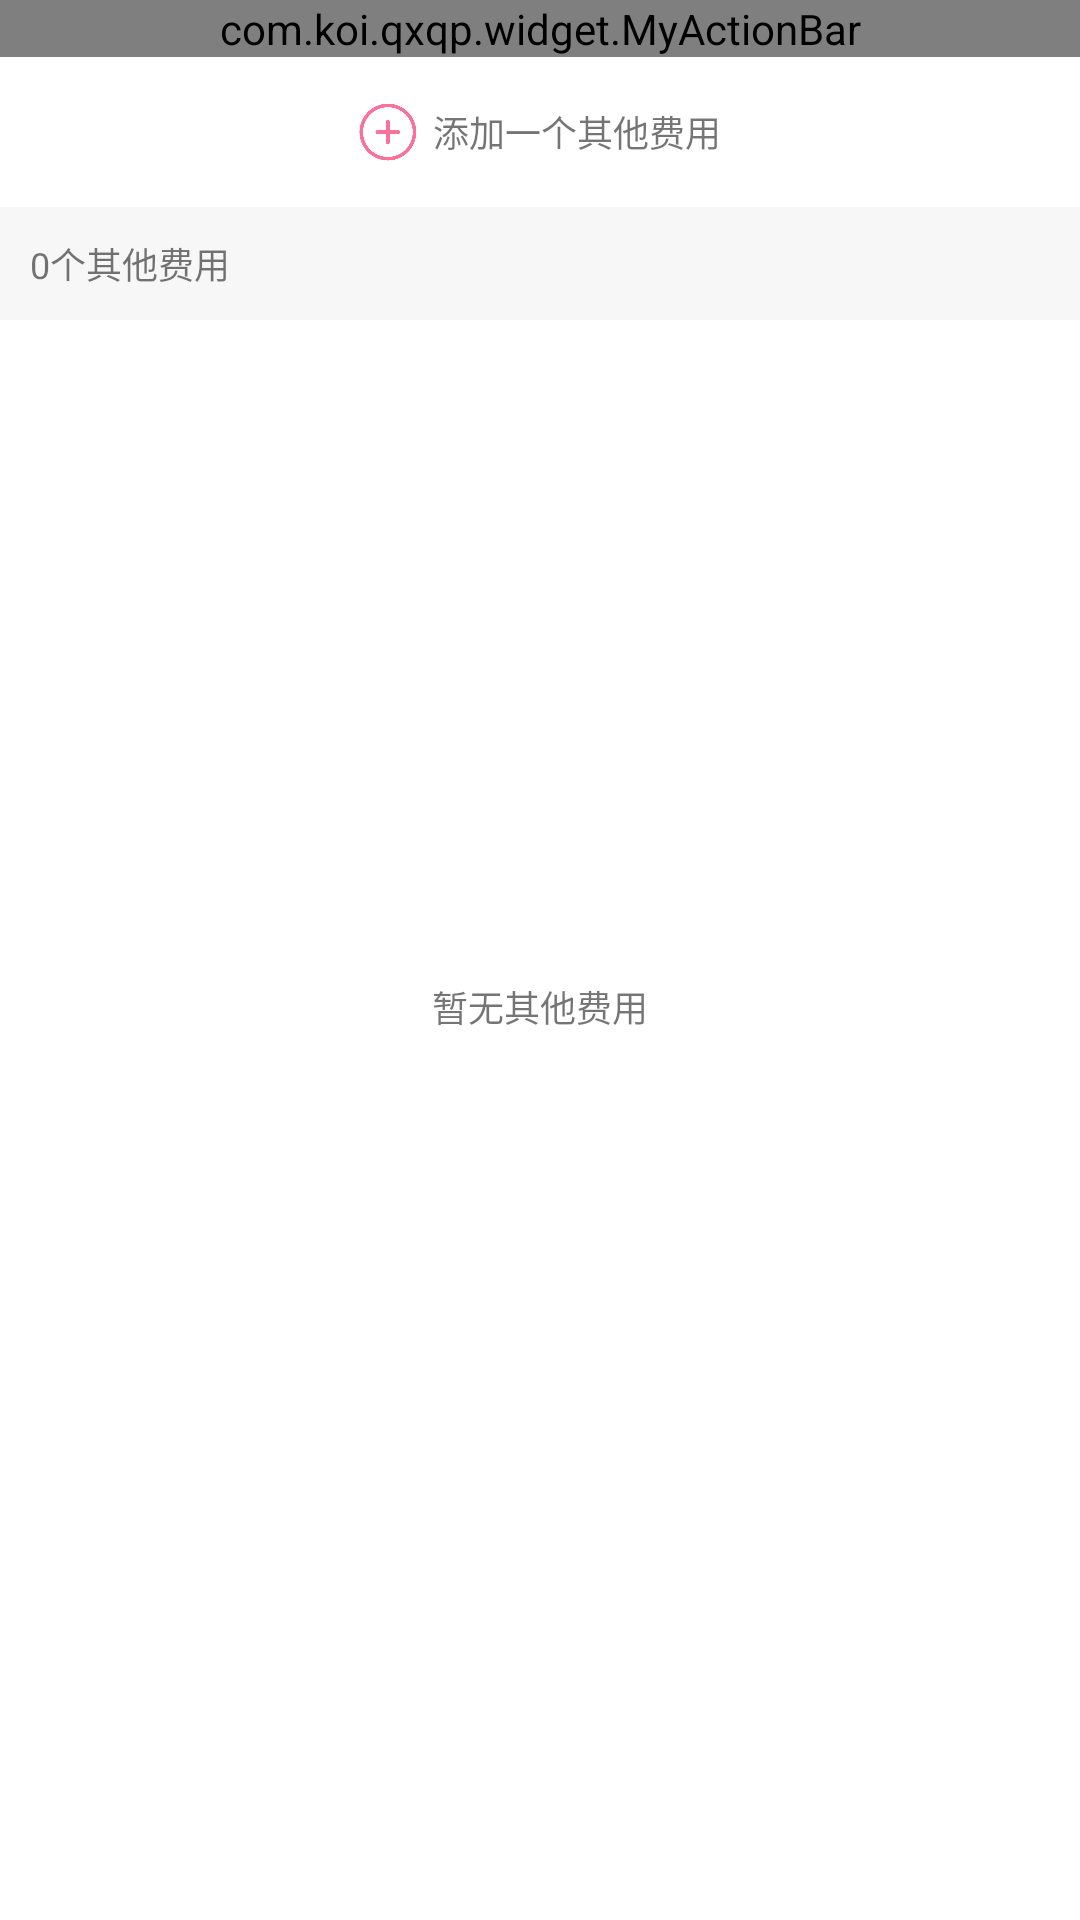

Android layout source for this screen:
<!-- AndroidManifest.xml: application theme AppTheme -->
<!-- res/layout/activity_home_feiyong.xml -->
<?xml version="1.0" encoding="utf-8"?>
<LinearLayout
    xmlns:android="http://schemas.android.com/apk/res/android"
    android:layout_width="match_parent"
    android:layout_height="match_parent"
    android:background="@color/colorWhite"
    android:orientation="vertical">
    
    <LinearLayout
        android:layout_width="match_parent"
        android:layout_height="wrap_content"
        android:fitsSystemWindows="true"
        android:background="@drawable/bg_border_bottom">
        <com.koi.qxqp.widget.MyActionBar
            android:id="@+id/myActionBar"
            android:layout_width="match_parent"
            android:layout_height="wrap_content"/>
    </LinearLayout>
    
    <LinearLayout
        android:id="@+id/ll_home_feiyong_add"
        android:layout_width="match_parent"
        android:layout_height="wrap_content"
        android:clickable="true"
        android:background="@drawable/bg_ripple">
        <LinearLayout
            android:layout_width="match_parent"
            android:layout_height="wrap_content"
            android:padding="15dp"
            android:gravity="center">
            <ImageView
                android:layout_width="20dp"
                android:layout_height="20dp"
                android:src="@drawable/ic_home_add"/>
            <TextView
                android:layout_width="wrap_content"
                android:layout_height="wrap_content"
                android:layout_marginLeft="5dp"
                android:textSize="12dp"
                android:text="添加一个其他费用"/>
        </LinearLayout>
    </LinearLayout>
    <LinearLayout
        android:layout_width="match_parent"
        android:layout_height="wrap_content"
        android:padding="10dp"
        android:background="#27CCCCCC">
        <TextView
            android:id="@+id/tv_home_feiyong_num"
            android:layout_width="wrap_content"
            android:layout_height="wrap_content"
            android:textSize="12dp"
            android:text="0个其他费用"/>
    </LinearLayout>
    <LinearLayout
        android:layout_width="match_parent"
        android:layout_height="match_parent"
        android:background="@color/colorWhite"
        android:orientation="vertical">
        
        <LinearLayout
            android:id="@+id/ll_home_feiyong_empty"
            android:layout_width="match_parent"
            android:layout_height="wrap_content"
            android:layout_marginTop="100dp"
            android:gravity="center"
            android:orientation="vertical">
            <ImageView
                android:layout_width="100dp"
                android:layout_height="100dp"
                android:layout_gravity="center"
                android:src="@drawable/ic_empty" />
            <TextView
                android:layout_width="match_parent"
                android:layout_height="wrap_content"
                android:layout_marginTop="20dp"
                android:gravity="center"
                android:textSize="12dp"
                android:text="暂无其他费用"/>
        </LinearLayout>
        <androidx.recyclerview.widget.RecyclerView
            android:id="@+id/rv_home_feiyong_list"
            android:layout_width="match_parent"
            android:layout_height="match_parent"
            android:overScrollMode="never"
            android:background="@color/colorWhite">
        </androidx.recyclerview.widget.RecyclerView>
    </LinearLayout>
</LinearLayout>
<!-- resources referenced by this layout -->
<resources>
  <color name="colorWhite">#ffffff</color>
  <!-- drawable bg_border_bottom (drawable-v24) -->
  <?xml version="1.0" encoding="utf-8"?>
  <layer-list xmlns:android="http://schemas.android.com/apk/res/android">
      
      <item android:left="-2dp"
          android:top="-2dp"
          android:right="-2dp"
          android:bottom="1dp">
          <shape android:shape="rectangle">
              <stroke android:color="#B7CCCCCC" android:width="1px"></stroke>
              <solid />
          </shape>
      </item>
  </layer-list>
  <!-- drawable bg_ripple (drawable) -->
  <?xml version="1.0" encoding="utf-8"?>
  <selector xmlns:android="http://schemas.android.com/apk/res/android">
      
      <item android:drawable="@color/transparentGray" android:state_pressed="true" />
      
      <item android:drawable="@color/colorWhite" />
  
  </selector>
  <!-- drawable ic_home_add: png bitmap (drawable, 11906 bytes) -->
  <style name="AppTheme" parent="Theme.AppCompat.Light.NoActionBar">
          
          <item name="colorPrimary">@color/colorPrimary</item>
          <item name="colorPrimaryDark">@color/colorPrimaryDark</item>
          <item name="colorAccent">@color/colorAccent</item>
          
          <item name="android:navigationBarColor">@color/colorWhite</item>
      </style>
  <color name="transparentGray">#A4CCCCCC</color>
  <color name="colorPrimary">#fb7299</color>
  <color name="colorPrimaryDark">#fb7299</color>
  <color name="colorAccent">#fb7299</color>
</resources>
